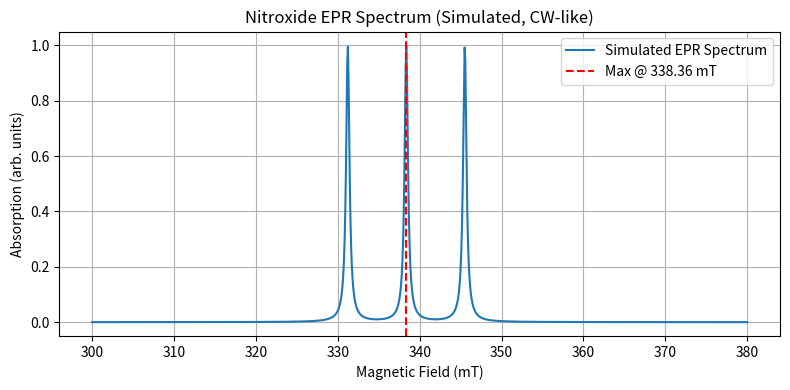

The matplotlib source for this figure:

import numpy as np
import matplotlib.pyplot as plt
from scipy.signal import find_peaks

# Physical constants
mu_B = 9.2740100783e-24  # Bohr magneton (J/T)
h = 6.62607015e-34       # Planck's constant (J·s)

# Experimental parameters
frequency = 9.5e9  # Hz (X-band)
g_iso = 2.006      # Isotropic g-factor for nitroxide
A_iso = 100e6      # Hyperfine coupling in Hz (typical for 14N nitroxide, ~30-40 MHz in mT)

# Magnetic field range (Tesla)
B = np.linspace(0.3, 0.38, 1000)  # around 340 mT

# Central resonance field (T)
B0 = h * frequency / (g_iso * mu_B)

# Convert hyperfine to Tesla
A_T = A_iso * h / mu_B  # Hyperfine splitting in Tesla

# Simulate the 3 transitions (m_I = -1, 0, +1) using Lorentzian lines
def lorentzian(x, x0, width):
    return (width/2)**2 / ((x - x0)**2 + (width/2)**2)

linewidth = 0.0005  # Lorentzian linewidth in Tesla (~0.5 mT)

spectrum = (
    lorentzian(B, B0 - A_T, linewidth) +
    lorentzian(B, B0, linewidth) +
    lorentzian(B, B0 + A_T, linewidth)
)

# Normalize and find peak
spectrum /= np.max(spectrum)
peak_index = np.argmax(spectrum)
B_max = B[peak_index]

# Plot
plt.figure(figsize=(8, 4))
plt.plot(B*1e3, spectrum, label="Simulated EPR Spectrum")
plt.axvline(B_max*1e3, color='r', linestyle='--', label=f"Max @ {B_max*1e3:.2f} mT")
plt.xlabel("Magnetic Field (mT)")
plt.ylabel("Absorption (arb. units)")
plt.title("Nitroxide EPR Spectrum (Simulated, CW-like)")
plt.legend()
plt.grid()
plt.tight_layout()
plt.show()

print(f"Maximum signal occurs at B = {B_max*1e3:.2f} mT")
